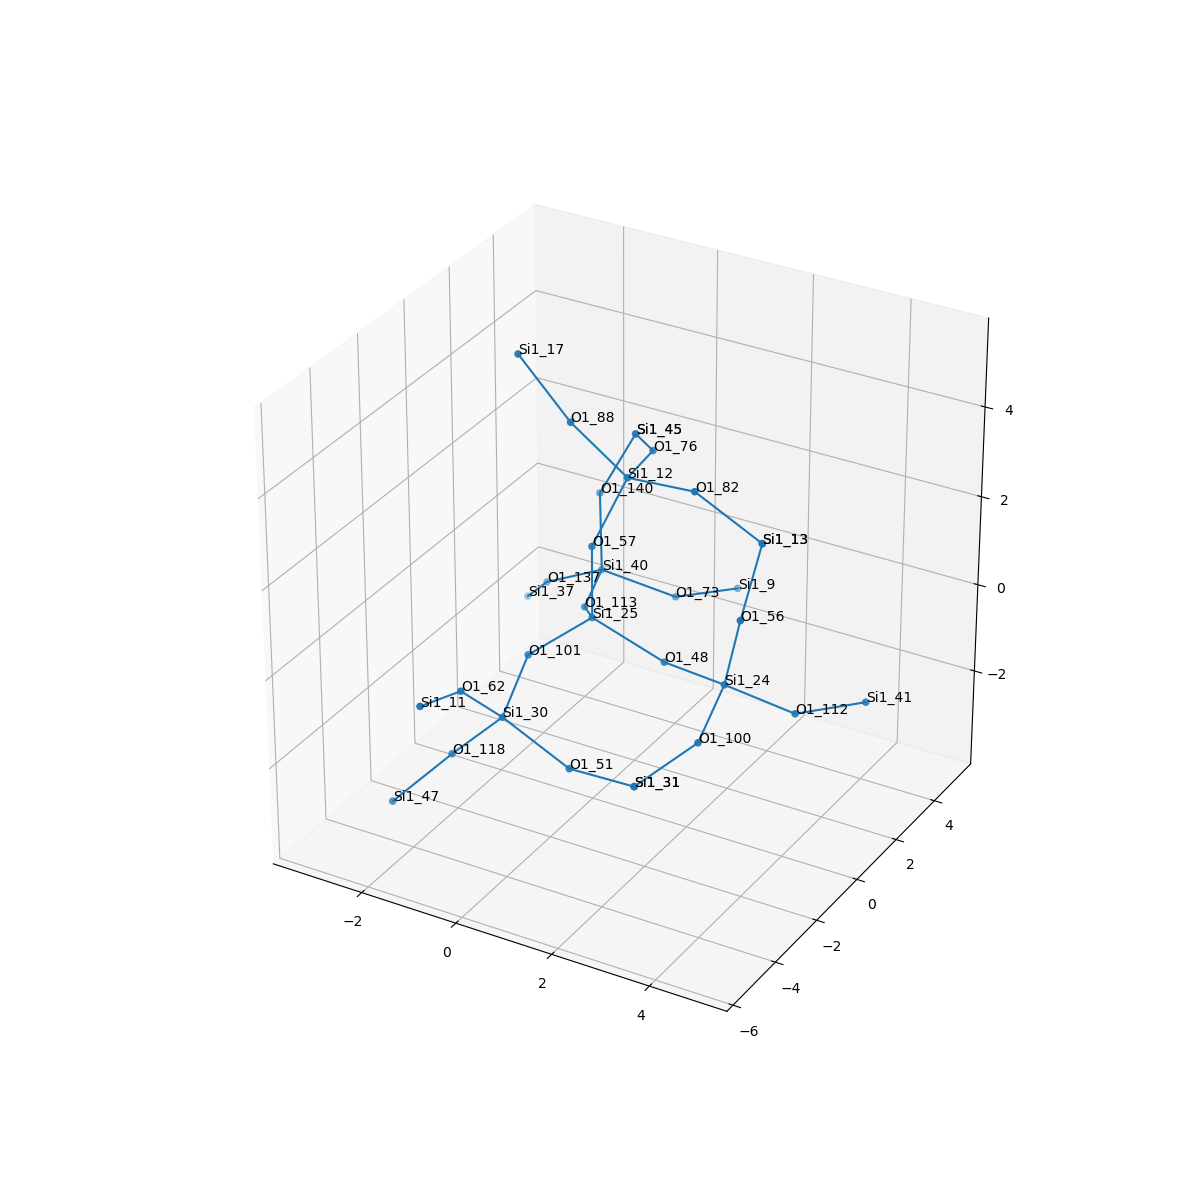

Values plotted in this chart, from the file beside it:
, neighbor_num, isite, atom, x, y, z, front_index
0, 0, 25, Si1, 0.0, 0.0, 0.0, 
1, 1, 101, O1, -0.7588, -1.316, -0.5342, 0.0
2, 1, 57, O1, -3.0814879110195774e-33, 0.0, 1.609, 0.0
3, 1, 113, O1, -0.7613, 1.311, -0.541, 0.0
4, 1, 48, O1, 1.517, 8.560943320490706e-17, -0.5388, 0.0
5, 2, 30, Si1, -0.657, -2.719, -1.319, 1.0
6, 2, 12, Si1, 0.4509, 0.657, 3.009, 2.0
7, 2, 40, Si1, -1.102, 2.881, -0.4334, 3.0
8, 2, 24, Si1, 3.009, -0.5671, -0.3299, 4.0
9, 3, 62, O1, -0.9486, -3.926, -0.296, 5.0
10, 3, 51, O1, 0.8208, -2.882, -1.937, 5.0
11, 3, 118, O1, -1.741, -2.744, -2.509, 5.0
12, 3, 88, O1, -0.463, 0.06527, 4.194, 6.0
13, 3, 76, O1, 0.2723, 2.255, 2.936, 6.0
14, 3, 82, O1, 1.994, 0.301, 3.295, 6.0
15, 3, 137, O1, -2.448, 3.192, -1.26, 7.0
16, 3, 140, O1, -1.318, 3.281, 1.111, 7.0
17, 3, 73, O1, 0.115, 3.737, -1.047, 7.0
18, 3, 100, O1, 3.114, -2.046, -0.9588, 8.0
19, 3, 56, O1, 3.346, -0.6306, 1.242, 8.0
20, 3, 112, O1, 4.06, 0.4026, -1.07, 8.0
21, 4, 11, Si1, -1.038, -5.503, 0.02008, 9.0
22, 4, 31, Si1, 2.352, -3.286, -1.649, 10.0
23, 4, 47, Si1, -2.657, -3.555, -3.556, 11.0
24, 4, 17, Si1, -1.626, 0.2281, 5.296, 12.0
25, 4, 45, Si1, -0.6545, 3.514, 2.558, 13.0
26, 4, 13, Si1, 3.466, 0.0889, 2.678, 14.0
27, 4, 37, Si1, -3.314, 4.119, -2.25, 15.0
28, 4, 45, Si1, -0.6545, 3.514, 2.558, 16.0
29, 4, 9, Si1, 0.837, 5.165, -1.218, 17.0
30, 4, 31, Si1, 2.352, -3.286, -1.649, 18.0
31, 4, 13, Si1, 3.466, 0.0889, 2.678, 19.0
32, 4, 41, Si1, 4.957, 1.74, -1.098, 20.0
